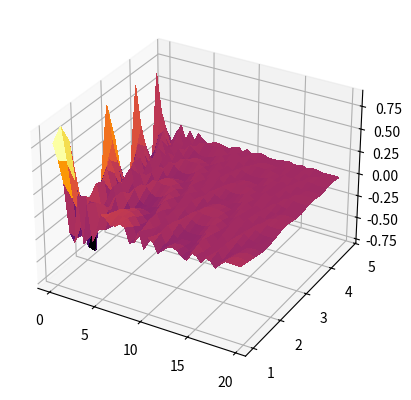

Source code (Python):
import matplotlib.pyplot as plt
from mpl_toolkits.mplot3d import Axes3D
import numpy as np
import math
from matplotlib import cm

fig = plt.figure()
ax = fig.add_subplot(111, projection='3d')

#generowanie danych
X = np.arange(0.1,20,0.5)
Y = np.arange(1,5,0.25)
X, Y = np.meshgrid(X, Y)
Z = np.sin(X*X + Y*Y)/(np.abs(X*Y)+1)

#rysowanie powierzchni
surf = ax.plot_surface(X,Y,Z, cmap=cm.inferno, linewidth=0, antialiased=False)
plt.show()